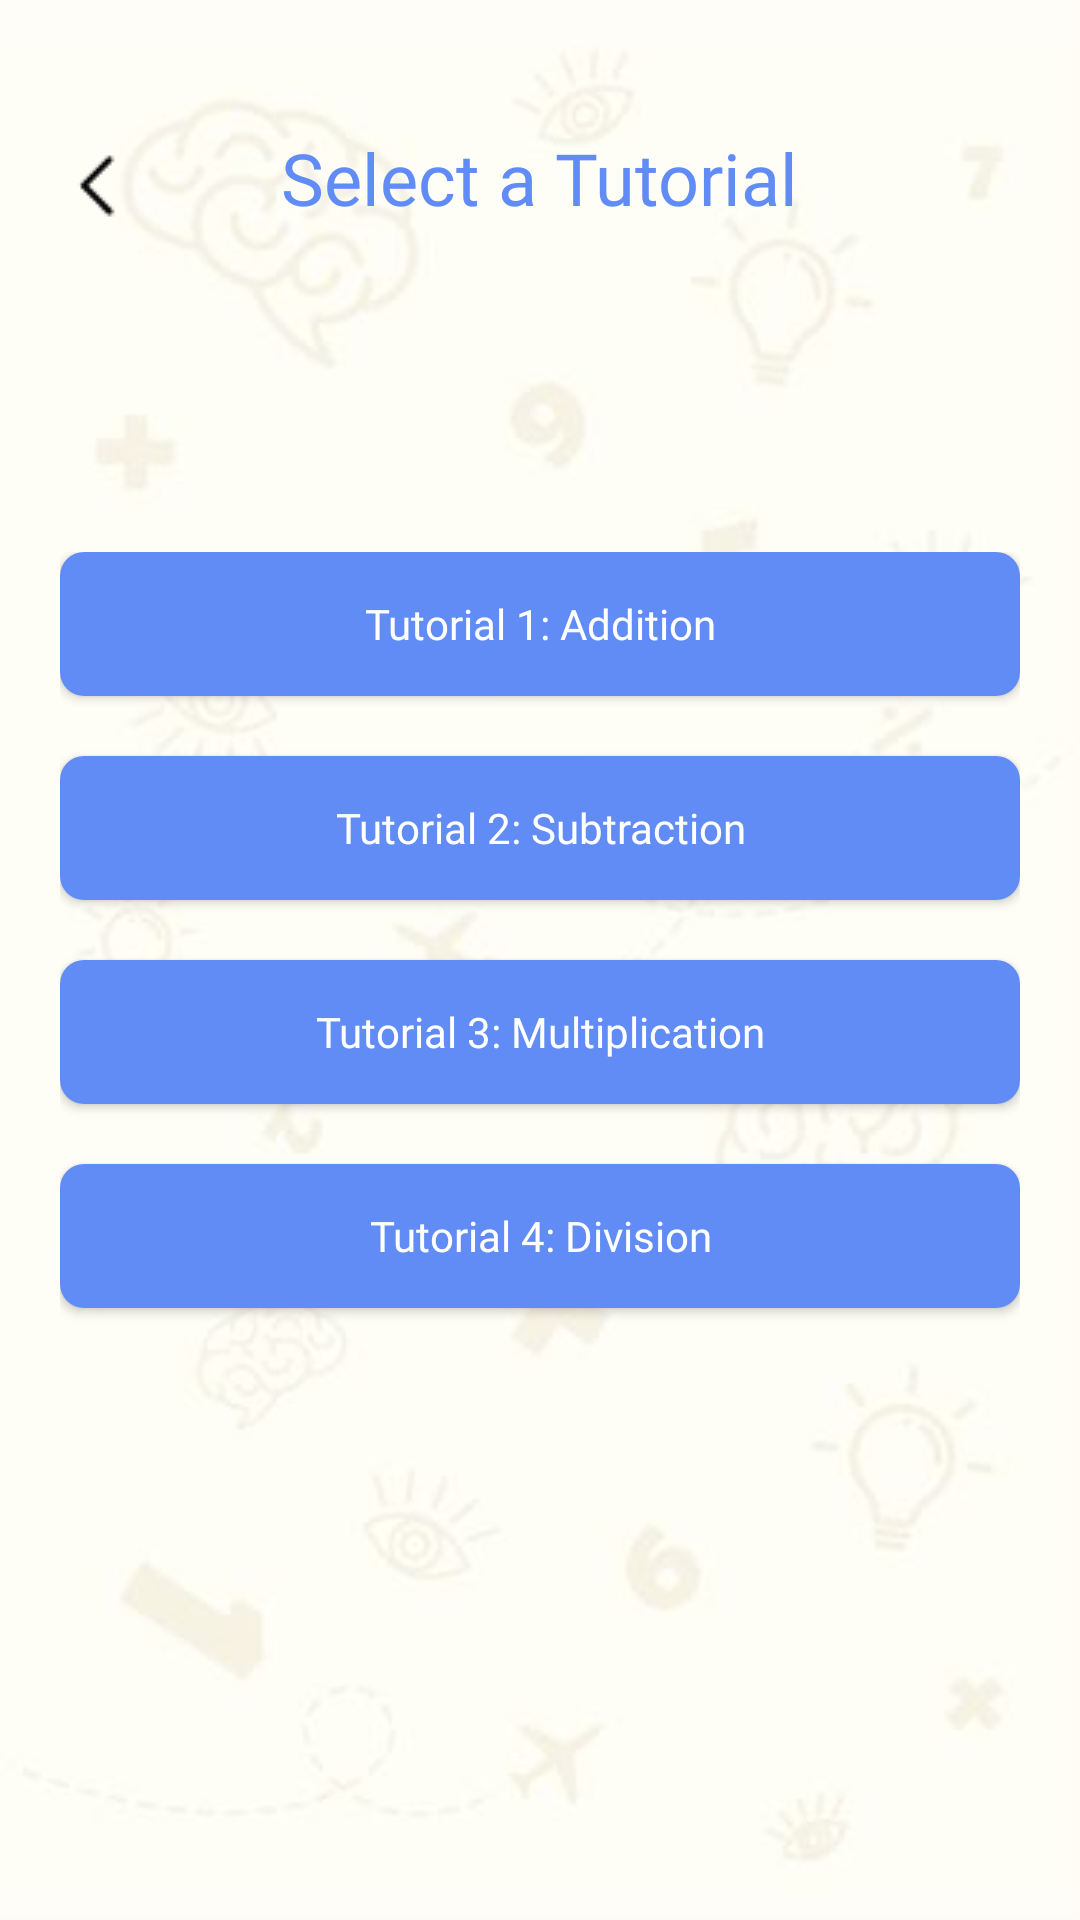

Produce the Android XML layout that renders to this screen, including the resource entries it uses.
<!-- AndroidManifest.xml: application theme AppTheme -->
<!-- res/layout/activity_tutorial_selection.xml -->
<?xml version="1.0" encoding="utf-8"?>
<android.widget.RelativeLayout xmlns:android="http://schemas.android.com/apk/res/android"
    xmlns:app="http://schemas.android.com/apk/res-auto"
    xmlns:tools="http://schemas.android.com/tools"
    android:layout_width="match_parent"
    android:layout_height="match_parent"
    android:background="@drawable/background"
    tools:context=".TutorialSelection">

    <TextView
        android:layout_width="wrap_content"
        android:layout_height="wrap_content"
        android:layout_alignParentTop="true"
        android:layout_centerHorizontal="true"
        android:layout_marginTop="43dp"
        android:fontFamily="@font/open_sans_extrabold"
        android:text="Select a Tutorial"
        android:textColor="#628CF5"
        android:textSize="24sp" />

    <LinearLayout
        android:layout_width="match_parent"
        android:layout_height="wrap_content"
        android:layout_alignParentStart="true"
        android:layout_centerVertical="true"
        android:orientation="vertical"
        android:paddingLeft="20dp"
        android:paddingRight="20dp">

        <Button
            android:id="@+id/btnTut1"
            android:layout_width="match_parent"
            android:layout_height="match_parent"
            android:layout_marginBottom="20dp"
            android:background="@drawable/bg_1"
            android:fontFamily="@font/open_sans_extrabold"
            android:text="Tutorial 1: Addition"
            android:textAllCaps="false"
            android:textColor="#FFFFFF" />

        <Button
            android:id="@+id/btnTut2"
            android:layout_width="match_parent"
            android:layout_height="match_parent"
            android:layout_marginBottom="20dp"
            android:background="@drawable/bg_1"
            android:fontFamily="@font/open_sans_extrabold"
            android:text="Tutorial 2: Subtraction"
            android:textAllCaps="false"
            android:textColor="#FFFFFF" />

        <Button
            android:id="@+id/btnTut3"
            android:layout_width="match_parent"
            android:layout_height="match_parent"
            android:layout_marginBottom="20dp"
            android:background="@drawable/bg_1"
            android:fontFamily="@font/open_sans_extrabold"
            android:text="Tutorial 3: Multiplication"
            android:textAllCaps="false"
            android:textColor="#FFFFFF" />

        <Button
            android:id="@+id/btnTut4"
            android:layout_width="match_parent"
            android:layout_height="match_parent"
            android:layout_marginBottom="20dp"
            android:background="@drawable/bg_1"
            android:fontFamily="@font/open_sans_extrabold"
            android:text="Tutorial 4: Division"
            android:textAllCaps="false"
            android:textColor="#FFFFFF" />

    </LinearLayout>

    <ImageButton
        android:id="@+id/btnBack"
        android:layout_width="wrap_content"
        android:layout_height="wrap_content"
        android:layout_marginStart="16dp"
        android:layout_marginTop="46dp"
        android:layout_marginEnd="124dp"
        android:background="@android:color/transparent"
        app:layout_constraintEnd_toStartOf="@+id/title"
        app:layout_constraintStart_toStartOf="parent"
        app:layout_constraintTop_toTopOf="parent"
        app:srcCompat="@drawable/back_button" />


</android.widget.RelativeLayout>
<!-- resources referenced by this layout -->
<resources>
  <!-- drawable back_button: png bitmap (drawable, 220 bytes) -->
  <!-- drawable background: jpg bitmap (drawable, 550390 bytes) -->
  <!-- drawable bg_1 (drawable) -->
  <?xml version="1.0" encoding="utf-8"?>
  <selector xmlns:android="http://schemas.android.com/apk/res/android">
      <item>
          <shape android:shape="rectangle">
              <solid android:color="#628CF5"/>
              <corners android:radius="8dp" />
          </shape>
      </item>
  </selector>
  <style name="AppTheme" parent="Theme.AppCompat.Light.NoActionBar">
          
          <item name="colorPrimary">@color/colorPrimary</item>
          <item name="colorPrimaryDark">@color/colorPrimary</item>
          <item name="colorAccent">@color/colorPrimary</item>
      </style>
  <color name="colorPrimary">#FBBC05</color>
</resources>
